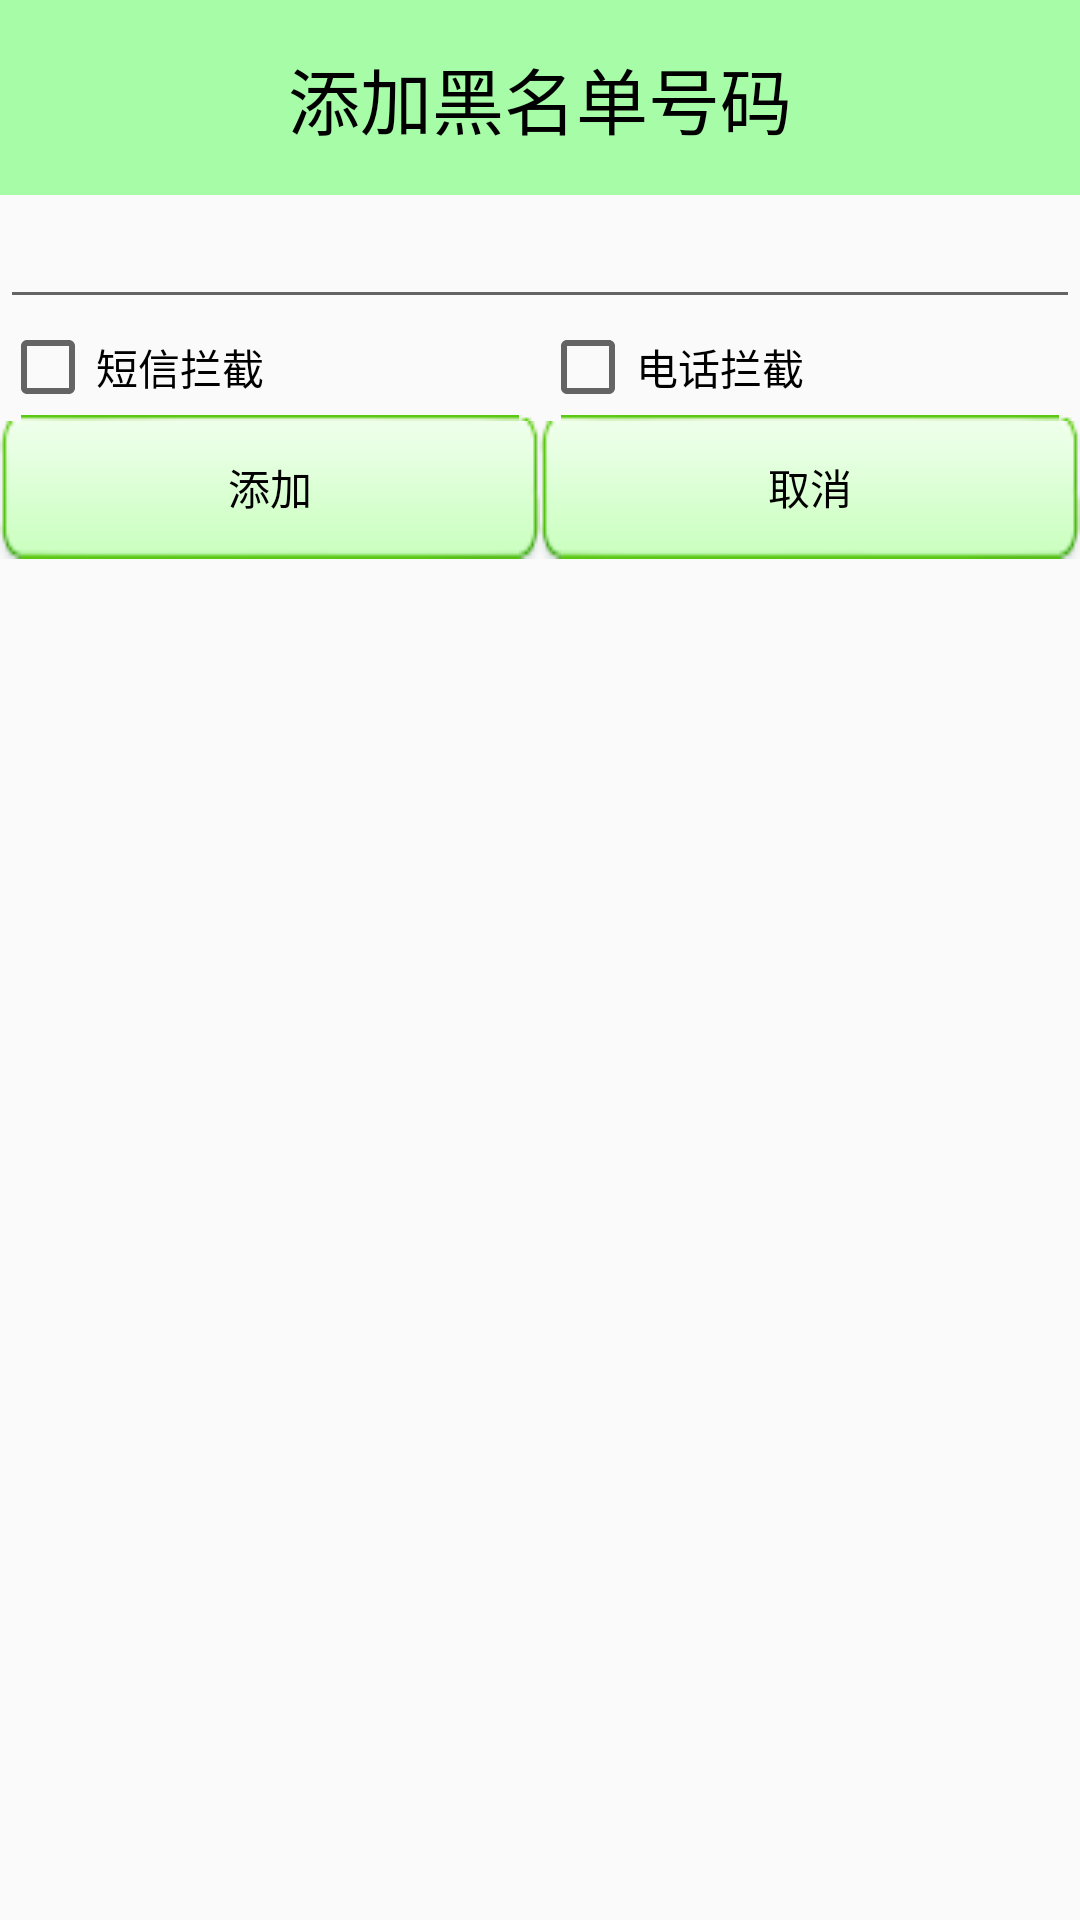

Here is an Android app screen rendered from its layout file. Give the layout XML and the strings, colors and styles it references.
<!-- AndroidManifest.xml: application theme AppTheme -->
<!-- res/layout/dialog_addblacknumber.xml -->
<?xml version="1.0" encoding="utf-8"?>
<LinearLayout xmlns:android="http://schemas.android.com/apk/res/android"
			  android:layout_width="match_parent"
			  android:layout_height="match_parent"
			  android:orientation="vertical">

	<TextView
		style="@style/tv_title"
		android:text="添加黑名单号码"
		android:textColor="#000000"/>

	<EditText
		android:id="@+id/et_telsmssafe_blacknumber"
		android:layout_width="fill_parent"
		android:layout_height="wrap_content"
		android:inputType="phone"
		android:textColor="#000000"/>

	<LinearLayout
		android:layout_width="fill_parent"
		android:layout_height="wrap_content"
		android:orientation="horizontal">

		<CheckBox
			android:id="@+id/cb_telsmssafe_smsmode"
			android:layout_width="0dip"
			android:layout_height="wrap_content"
			android:layout_weight="1"
			android:text="短信拦截"
			android:textColor="#000000"/>

		<CheckBox
			android:id="@+id/cb_telsmssafe_phonemode"
			android:layout_width="0dip"
			android:layout_height="wrap_content"
			android:layout_weight="1"
			android:text="电话拦截"
			android:textColor="#000000"/>
	</LinearLayout>

	<LinearLayout
		android:layout_width="fill_parent"
		android:layout_height="wrap_content"
		android:orientation="horizontal">

		<Button
			android:id="@+id/bt_telsmssafe_add"
			android:layout_width="0dip"
			android:layout_height="wrap_content"
			android:layout_weight="1"
			android:background="@drawable/bt_selector"
			android:text="添加"
			android:textColor="#000000"/>

		<Button
			android:id="@+id/bt_telsmssafe_cancel"
			android:layout_width="0dip"
			android:layout_height="wrap_content"
			android:layout_weight="1"
			android:background="@drawable/bt_selector"
			android:text="取消"
			android:textColor="#000000"/>
	</LinearLayout>

</LinearLayout>
<!-- resources referenced by this layout -->
<resources>
  <!-- drawable bt_selector (drawable) -->
  <?xml version="1.0" encoding="utf-8"?>
  <selector xmlns:android="http://schemas.android.com/apk/res/android">
  	<item android:drawable="@drawable/btn_green_pressed"
  		  android:state_pressed="true"/> 
  
  	<item android:drawable="@drawable/btn_green_normal"
  		  android:state_pressed="false"/> 
  </selector>
  <style name="tv_title">
  
  		<item name="android:layout_width">fill_parent</item>
  		<item name="android:layout_height">65dp</item>
  		<item name="android:textSize">24sp</item>
  		<item name="android:gravity">center</item>
  		<item name="android:background">#5500ff00</item>
  	</style>
  <style name="AppTheme" parent="AppBaseTheme">
          
          <item name="colorPrimary">@color/colorPrimary</item>
          <item name="colorPrimaryDark">@color/colorPrimaryDark</item>
          <item name="colorAccent">@color/colorAccent</item>
  
  		<item name="windowNoTitle">true</item>
  		<item name="android:windowFullscreen">true</item>
  
  	</style>
  <style name="AppBaseTheme" parent="Theme.AppCompat.Light" />
  <color name="colorPrimary">#3F51B5</color>
  <color name="colorPrimaryDark">#303F9F</color>
  <color name="colorAccent">#FF4081</color>
</resources>
